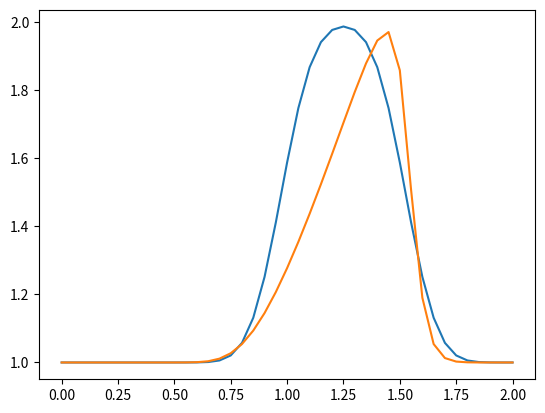

Here is the Python script that generated this plot:
import numpy as np
import matplotlib.pyplot as plt

def linearadvection(nx,nt):
    # nx = no of grid points, nt = no of time steps
    l = 2 # domain length
    cfl = 0.5 # CFL number
    c = 1 # wave speed
    dx = l/(nx-1) # delta x
    dt = cfl*dx/c # delta t

    u = np.ones(nx) # solution array
    u[int(.5/dx):int(1/dx+1)] = 2 # initial condition
    #plt.plot(np.linspace(0,l,nx),u) # initial wave
    #plt.show()

    un = np.ones(nx) # temp array

    for n in range(nt): # solving in time
        un = u.copy()
        for i in range(1,nx): # marching in space
            u[i] = un[i]-c*dt/dx*(un[i]-un[i-1])

    plt.plot(np.linspace(0,l,nx),u) # plot after nt
    plt.show()

def nonlinearadvection(nx,nt):
    # nx = no of grid points, nt = no of time steps
    l = 2 # domain length
    dx = l/(nx-1) # delta x
    dt = nt/1000 # delta t

    u = np.ones(nx) # solution array
    u[int(.5/dx):int(1/dx+1)] = 2 # initial condition

    un = np.ones(nx) # temp array

    for n in range(nt): # solving in time
        un = u.copy()
        for i in range(1,nx): # marching in space
            u[i] = un[i]-un[i]*dt/dx*(un[i]-un[i-1])

    plt.plot(np.linspace(0,l,nx),u) # plot after nt
    plt.show()

linearadvection(41,20)
nonlinearadvection(41,20)